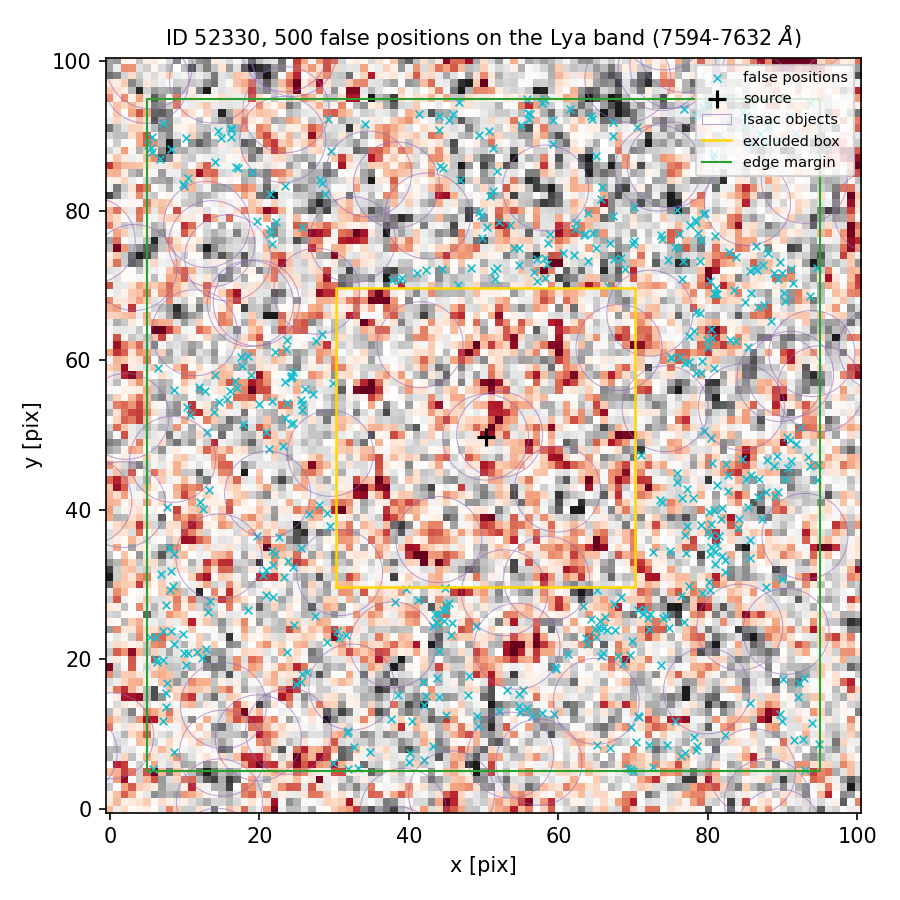

The data file committed next to this chart (first rows):
index, ra, dec, x_pix, y_pix, nearest_isaac_arcsec
0, 150.1, 2.35, 69.65, 5.355, 2.026
1, 150.1, 2.354, 52, 78.49, 1.549
2, 150.1, 2.353, 27.11, 55.53, 1.666
3, 150.1, 2.352, 20.83, 50.37, 1.654
4, 150.1, 2.353, 23.6, 61.47, 1.476
5, 150.1, 2.351, 6.199, 20.06, 2.191
6, 150.1, 2.351, 23.65, 20.98, 1.981
7, 150.1, 2.353, 24.48, 58.44, 2.089
8, 150.1, 2.351, 8.171, 23.82, 2.354
9, 150.1, 2.354, 21.63, 75.57, 1.23
10, 150.1, 2.355, 5.679, 89.9, 1.519
11, 150.1, 2.354, 16.91, 85.91, 1.44
12, 150.1, 2.352, 71.05, 47.37, 1.39
13, 150.1, 2.352, 76.47, 41.55, 2.432
14, 150.1, 2.355, 59.32, 88.88, 1.188
15, 150.1, 2.355, 89.47, 89.41, 1.271
16, 150.1, 2.352, 86.82, 44.12, 1.967
17, 150.1, 2.352, 85.03, 44.09, 1.932
18, 150.1, 2.351, 92.83, 17.45, 1.346
19, 150.1, 2.351, 59.72, 18.65, 1.222
20, 150.1, 2.354, 22.25, 78.47, 1.609
21, 150.1, 2.351, 74.44, 25.78, 1.987
22, 150.1, 2.352, 10.76, 52.62, 1.264
23, 150.1, 2.354, 88.01, 74.29, 1.466
24, 150.1, 2.35, 59.41, 12.65, 1.182
25, 150.1, 2.353, 27.53, 62.57, 1.333
26, 150.1, 2.354, 64.63, 77.05, 1.745
27, 150.1, 2.351, 12.88, 21.36, 1.579
28, 150.1, 2.354, 58.23, 73.71, 1.865
29, 150.1, 2.35, 75.66, 11.78, 1.154
30, 150.1, 2.354, 67.27, 79.26, 1.77
31, 150.1, 2.352, 88.99, 41.86, 1.343
32, 150.1, 2.35, 31.84, 10.46, 1.172
33, 150.1, 2.352, 13.23, 42.67, 1.264
34, 150.1, 2.353, 75.11, 60.36, 1.319
35, 150.1, 2.355, 16.17, 91.03, 1.378
36, 150.1, 2.351, 27.5, 25.77, 1.333
37, 150.1, 2.351, 48.07, 17.77, 1.505
38, 150.1, 2.354, 65.64, 81.62, 1.5
39, 150.1, 2.351, 30.43, 23.72, 1.528
40, 150.1, 2.354, 73.74, 76.81, 1.783
41, 150.1, 2.351, 63.78, 22.08, 1.56
42, 150.1, 2.355, 14.5, 90.7, 1.364
43, 150.1, 2.351, 30.68, 22.89, 1.361
44, 150.1, 2.352, 23.42, 52.22, 1.532
45, 150.1, 2.355, 81.63, 89.28, 1.475
46, 150.1, 2.355, 10.25, 89.69, 1.706
47, 150.1, 2.352, 79.04, 37.98, 2.803
48, 150.1, 2.35, 41.97, 6.582, 1.183
49, 150.1, 2.355, 43.99, 90.82, 1.856
50, 150.1, 2.351, 82.31, 33.23, 1.828
51, 150.1, 2.351, 77.52, 29.77, 1.738
52, 150.1, 2.353, 17.04, 56.28, 1.869
53, 150.1, 2.355, 7.075, 91.79, 1.219
54, 150.1, 2.354, 89.97, 71.69, 2.102
55, 150.1, 2.354, 9.736, 83.54, 1.25
56, 150.1, 2.355, 78.58, 92.75, 1.493
57, 150.1, 2.354, 62.26, 77.56, 1.353
58, 150.1, 2.354, 63.43, 76.75, 1.624
59, 150.1, 2.354, 76.56, 70.87, 1.262
... 440 more rows
